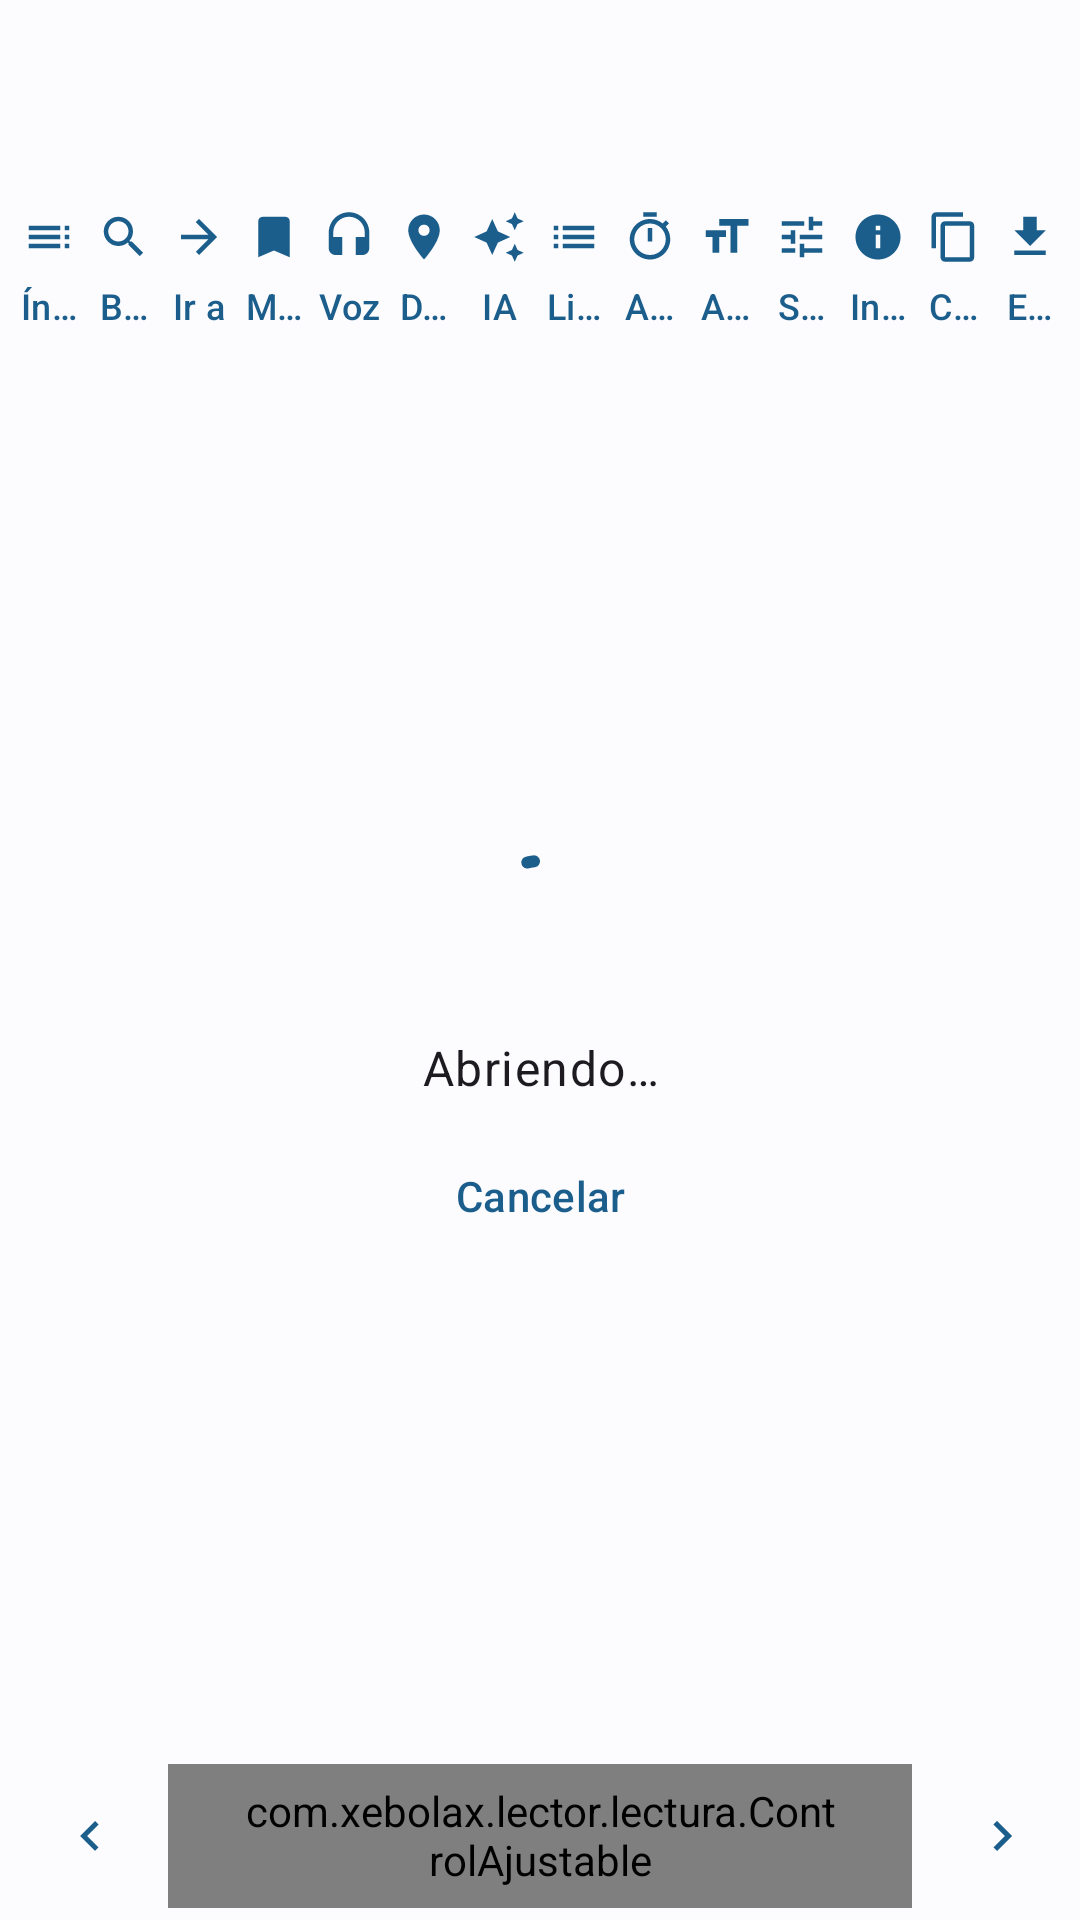

This screen was rendered from an Android layout file. Write that file and the resources it references.
<!-- AndroidManifest.xml: application theme Tema.Lector -->
<!-- res/layout/activity_lector.xml -->
<?xml version="1.0" encoding="utf-8"?>
<LinearLayout xmlns:android="http://schemas.android.com/apk/res/android"
	xmlns:app="http://schemas.android.com/apk/res-auto"
	android:id="@+id/raiz"
	android:layout_width="match_parent"
	android:layout_height="match_parent"
	android:fitsSystemWindows="true"
	android:orientation="vertical">

	<com.google.android.material.appbar.MaterialToolbar
		android:id="@+id/barra"
		android:layout_width="match_parent"
		android:layout_height="?attr/actionBarSize" />

	
	<LinearLayout
		android:id="@+id/botonera"
		android:layout_width="match_parent"
		android:layout_height="wrap_content"
		android:orientation="vertical"
		android:paddingHorizontal="4dp">

		<LinearLayout
			android:layout_width="match_parent"
			android:layout_height="wrap_content"
			android:orientation="horizontal">

		<com.google.android.material.button.MaterialButton
			android:id="@+id/boton_indice"
			style="@style/Boton.Barra"
			android:contentDescription="@string/indice"
			android:text="@string/indice_corto"
			app:icon="@drawable/ic_indice" />

		<com.google.android.material.button.MaterialButton
			android:id="@+id/boton_buscar"
			style="@style/Boton.Barra"
			android:contentDescription="@string/buscar_en_libro"
			android:text="@string/buscar_corto"
			app:icon="@drawable/ic_buscar" />

		<com.google.android.material.button.MaterialButton
			android:id="@+id/boton_ir"
			style="@style/Boton.Barra"
			android:contentDescription="@string/ir_a"
			android:text="@string/ir_a_corto"
			app:icon="@drawable/ic_ir" />

		<com.google.android.material.button.MaterialButton
			android:id="@+id/boton_marcadores"
			style="@style/Boton.Barra"
			android:contentDescription="@string/marcadores_y_notas"
			android:text="@string/marcadores_corto"
			app:icon="@drawable/ic_marcador" />

		<com.google.android.material.button.MaterialButton
			android:id="@+id/boton_voz"
			style="@style/Boton.Barra"
			android:contentDescription="@string/leer_en_voz_alta"
			android:text="@string/voz_corto"
			app:icon="@drawable/ic_voz" />

		<com.google.android.material.button.MaterialButton
			android:id="@+id/boton_donde"
			style="@style/Boton.Barra"
			android:contentDescription="@string/donde_estoy"
			android:text="@string/donde_corto"
			app:icon="@drawable/ic_donde" />

		<com.google.android.material.button.MaterialButton
			android:id="@+id/boton_ia"
			style="@style/Boton.Barra"
			android:contentDescription="@string/ia_menu"
			android:text="@string/ia_corto"
			app:icon="@drawable/ic_ia" />

		<com.google.android.material.button.MaterialButton
			android:id="@+id/boton_elementos"
			style="@style/Boton.Barra"
			android:contentDescription="@string/lista_elementos"
			android:text="@string/elementos_corto"
			app:icon="@drawable/ic_lista" />

		<com.google.android.material.button.MaterialButton
			android:id="@+id/boton_temporizador"
			style="@style/Boton.Barra"
			android:contentDescription="@string/temporizador"
			android:text="@string/temporizador_corto"
			app:icon="@drawable/ic_temporizador" />

		<com.google.android.material.button.MaterialButton
			android:id="@+id/boton_aspecto"
			style="@style/Boton.Barra"
			android:contentDescription="@string/aspecto"
			android:text="@string/aspecto"
			app:icon="@drawable/ic_aspecto" />

		<com.google.android.material.button.MaterialButton
			android:id="@+id/boton_ajustes_libro"
			style="@style/Boton.Barra"
			android:contentDescription="@string/ajustes_del_libro"
			android:text="@string/ajustes_libro_corto"
			app:icon="@drawable/ic_ajustes_libro" />

		<com.google.android.material.button.MaterialButton
			android:id="@+id/boton_informacion"
			style="@style/Boton.Barra"
			android:contentDescription="@string/informacion"
			android:text="@string/informacion_corto"
			app:icon="@drawable/ic_info" />

		<com.google.android.material.button.MaterialButton
			android:id="@+id/boton_seleccionar"
			style="@style/Boton.Barra"
			android:contentDescription="@string/seleccionar_texto"
			android:text="@string/seleccionar_corto"
			app:icon="@drawable/ic_seleccionar" />

		<com.google.android.material.button.MaterialButton
			android:id="@+id/boton_exportar"
			style="@style/Boton.Barra"
			android:contentDescription="@string/exportar"
			android:text="@string/exportar_corto"
			app:icon="@drawable/ic_exportar" />
		</LinearLayout>
	</LinearLayout>

	<FrameLayout
		android:layout_width="match_parent"
		android:layout_height="0dp"
		android:layout_weight="1">

		<androidx.recyclerview.widget.RecyclerView
			android:id="@+id/lista"
			android:layout_width="match_parent"
			android:layout_height="match_parent"
			android:clipToPadding="false"
			android:paddingBottom="24dp"
			android:scrollbars="vertical" />

		<LinearLayout
			android:id="@+id/carga"
			android:layout_width="match_parent"
			android:layout_height="match_parent"
			android:gravity="center"
			android:orientation="vertical"
			android:padding="24dp">

			<com.google.android.material.progressindicator.CircularProgressIndicator
				android:id="@+id/indicador"
				android:layout_width="wrap_content"
				android:layout_height="wrap_content"
				android:importantForAccessibility="no"
				android:indeterminate="true" />

			<TextView
				android:id="@+id/estado_carga"
				android:layout_width="wrap_content"
				android:layout_height="wrap_content"
				android:layout_marginTop="16dp"
				android:accessibilityLiveRegion="polite"
				android:gravity="center"
				android:text="@string/abriendo"
				android:textAppearance="?attr/textAppearanceBodyLarge" />

			<com.google.android.material.button.MaterialButton
				android:id="@+id/boton_cancelar_carga"
				style="@style/Widget.Material3.Button.TextButton"
				android:layout_width="wrap_content"
				android:layout_height="wrap_content"
				android:layout_marginTop="8dp"
				android:minHeight="48dp"
				android:text="@string/cancelar" />
		</LinearLayout>
	</FrameLayout>

	
	<LinearLayout
		android:id="@+id/panel_voz"
		android:layout_width="match_parent"
		android:layout_height="wrap_content"
		android:gravity="center_vertical"
		android:orientation="horizontal"
		android:paddingHorizontal="4dp"
		android:visibility="gone">

		<com.google.android.material.button.MaterialButton
			android:id="@+id/voz_parrafo_anterior"
			style="@style/Boton.Icono"
			android:contentDescription="@string/parrafo_anterior"
			app:icon="@drawable/ic_anterior_largo" />

		<com.google.android.material.button.MaterialButton
			android:id="@+id/voz_frase_anterior"
			style="@style/Boton.Icono"
			android:contentDescription="@string/frase_anterior"
			app:icon="@drawable/ic_anterior" />

		<com.google.android.material.button.MaterialButton
			android:id="@+id/voz_pausa"
			style="@style/Boton.Icono"
			android:contentDescription="@string/pausar"
			app:icon="@drawable/ic_pausa" />

		<com.google.android.material.button.MaterialButton
			android:id="@+id/voz_frase_siguiente"
			style="@style/Boton.Icono"
			android:contentDescription="@string/frase_siguiente"
			app:icon="@drawable/ic_siguiente" />

		<com.google.android.material.button.MaterialButton
			android:id="@+id/voz_parrafo_siguiente"
			style="@style/Boton.Icono"
			android:contentDescription="@string/parrafo_siguiente"
			app:icon="@drawable/ic_siguiente_largo" />

		<com.xebolax.lector.lectura.ControlAjustable
			android:id="@+id/voz_velocidad"
			style="@style/Widget.Material3.Button.TonalButton"
			android:layout_width="0dp"
			android:layout_height="wrap_content"
			android:layout_weight="1"
			android:minHeight="48dp"
			android:paddingHorizontal="4dp" />

		<com.google.android.material.button.MaterialButton
			android:id="@+id/voz_detener"
			style="@style/Boton.Icono"
			android:contentDescription="@string/detener_lectura"
			app:icon="@drawable/ic_detener" />
	</LinearLayout>

	
	<LinearLayout
		android:id="@+id/barra_navegacion"
		android:layout_width="match_parent"
		android:layout_height="wrap_content"
		android:gravity="center_vertical"
		android:orientation="horizontal"
		android:padding="4dp">

		<com.google.android.material.button.MaterialButton
			android:id="@+id/boton_anterior"
			style="@style/Boton.Icono"
			app:icon="@drawable/ic_anterior" />

		<com.xebolax.lector.lectura.ControlAjustable
			android:id="@+id/selector_elemento"
			style="@style/Widget.Material3.Button.TonalButton"
			android:layout_width="0dp"
			android:layout_height="wrap_content"
			android:layout_marginHorizontal="4dp"
			android:layout_weight="1"
			android:minHeight="48dp" />

		<com.google.android.material.button.MaterialButton
			android:id="@+id/boton_siguiente"
			style="@style/Boton.Icono"
			app:icon="@drawable/ic_siguiente" />
	</LinearLayout>
</LinearLayout>
<!-- resources referenced by this layout -->
<resources>
  <!-- drawable ic_detener (drawable) -->
  <?xml version="1.0" encoding="utf-8"?>
  <vector xmlns:android="http://schemas.android.com/apk/res/android"
  	android:width="24dp"
  	android:height="24dp"
  	android:autoMirrored="false"
  	android:tint="?attr/colorControlNormal"
  	android:viewportWidth="24"
  	android:viewportHeight="24">
  	<path
  		android:fillColor="@android:color/white"
  		android:pathData="M6,6h12v12H6z" />
  </vector>
  <string name="abriendo">Abriendo…</string>
  <string name="ajustes_del_libro">Voz y velocidad de este libro</string>
  <string name="ajustes_libro_corto">Su voz</string>
  <string name="aspecto">Aspecto</string>
  <string name="buscar_corto">Buscar</string>
  <string name="buscar_en_libro">Buscar en el libro</string>
  <string name="cancelar">Cancelar</string>
  <string name="detener_lectura">Detener la lectura en voz alta</string>
  <string name="donde_corto">Dónde</string>
  <string name="donde_estoy">Dónde estoy</string>
  <string name="elementos_corto">Lista</string>
  <string name="exportar">Exportar</string>
  <string name="exportar_corto">Exportar</string>
  <string name="frase_anterior">Frase anterior</string>
  <string name="frase_siguiente">Frase siguiente</string>
  <string name="ia_corto">IA</string>
  <string name="ia_menu">Inteligencia artificial: resumir y preguntar</string>
  <string name="indice">Índice</string>
  <string name="indice_corto">Índice</string>
  <string name="informacion">Información</string>
  <string name="informacion_corto">Info</string>
  <string name="ir_a">Ir a</string>
  <string name="ir_a_corto">Ir a</string>
  <string name="leer_en_voz_alta">Leer en voz alta</string>
  <string name="lista_elementos">Lista de elementos</string>
  <string name="marcadores_corto">Marcas</string>
  <string name="marcadores_y_notas">Marcadores y notas</string>
  <string name="parrafo_anterior">Párrafo anterior</string>
  <string name="parrafo_siguiente">Párrafo siguiente</string>
  <string name="pausar">Pausar</string>
  <string name="seleccionar_corto">Copiar</string>
  <string name="seleccionar_texto">Seleccionar texto del capítulo</string>
  <string name="temporizador">Temporizador de apagado</string>
  <string name="temporizador_corto">Apagar</string>
  <string name="voz_corto">Voz</string>
  <style name="Boton.Icono" parent="Widget.Material3.Button.IconButton">
  		<item name="android:layout_width">48dp</item>
  		<item name="android:layout_height">48dp</item>
  		<item name="android:minWidth">48dp</item>
  		<item name="android:minHeight">48dp</item>
  		<item name="android:padding">12dp</item>
  		<item name="android:insetTop">0dp</item>
  		<item name="android:insetBottom">0dp</item>
  	</style>
  <color name="primario">#1B5E8C</color>
  <color name="sobre_primario">#FFFFFF</color>
  <color name="primario_contenedor">#CFE5FF</color>
  <color name="sobre_primario_contenedor">#001D33</color>
  <color name="secundario">#526070</color>
  <color name="fondo">#FCFCFF</color>
  <color name="sobre_fondo">#1A1C1E</color>
  <color name="superficie_variante">#DEE3EB</color>
  <color name="sobre_superficie_variante">#42474E</color>
  <style name="Ajuste" parent="Preference.Material">
  		<item name="singleLineTitle">false</item>
  	</style>
  <style name="Ajuste.Interruptor" parent="Preference.SwitchPreferenceCompat.Material">
  		<item name="singleLineTitle">false</item>
  	</style>
  <style name="Ajuste.Casilla" parent="Preference.CheckBoxPreference.Material">
  		<item name="singleLineTitle">false</item>
  	</style>
  <style name="Ajuste.Dialogo" parent="Preference.DialogPreference.Material">
  		<item name="singleLineTitle">false</item>
  	</style>
  <style name="Ajuste.Texto" parent="Preference.DialogPreference.EditTextPreference.Material">
  		<item name="singleLineTitle">false</item>
  	</style>
  <style name="Ajuste.Deslizador" parent="Preference.SeekBarPreference.Material">
  		<item name="singleLineTitle">false</item>
  	</style>
</resources>
